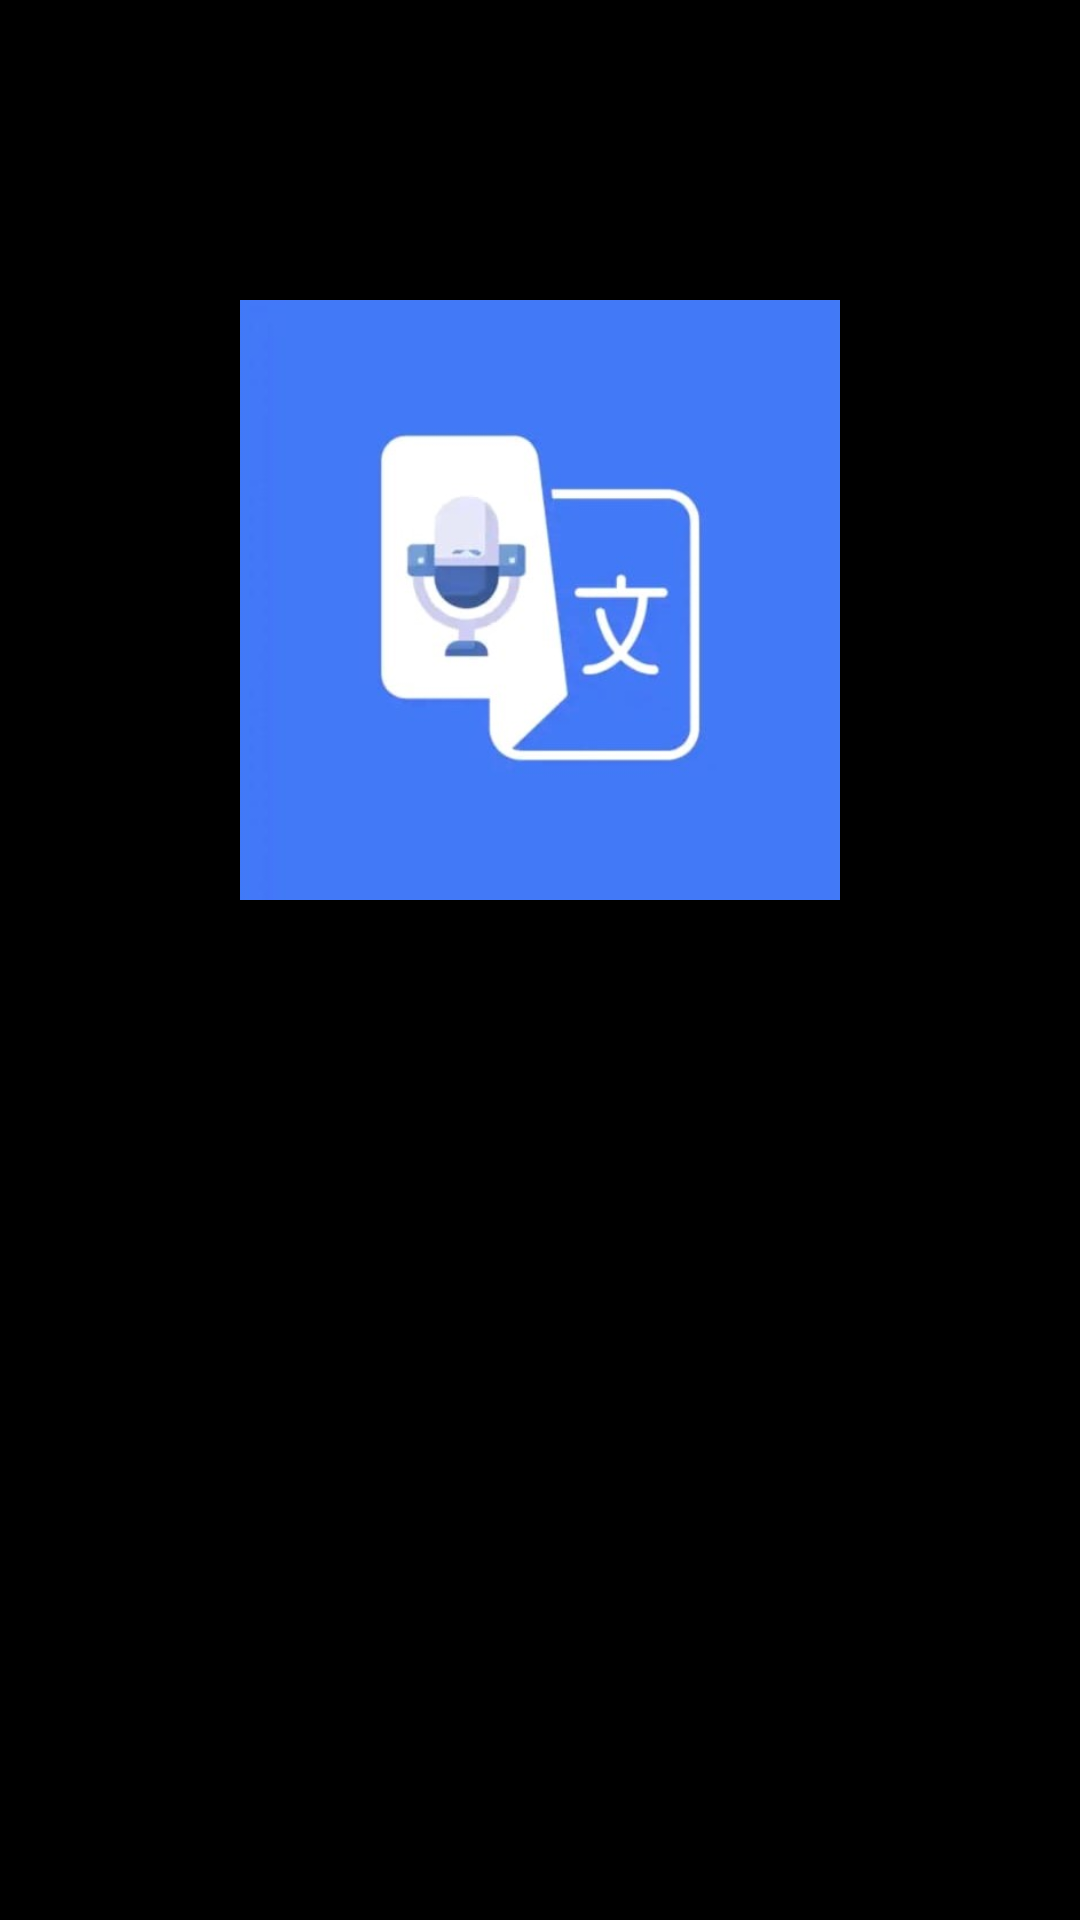

Here is an Android app screen rendered from its layout file. Give the layout XML and the strings, colors and styles it references.
<!-- AndroidManifest.xml: activity theme Theme.Design.NoActionBar -->
<!-- res/layout/activity_splash.xml -->
<RelativeLayout xmlns:android="http://schemas.android.com/apk/res/android"
    android:layout_width="match_parent"
    android:layout_height="match_parent"
    android:background="@color/black">

    <ImageView
        android:id="@+id/icon"
        android:layout_width="200dp"
        android:layout_height="200dp"
        android:src="@drawable/app_icon"
        android:layout_centerHorizontal="true"
        android:layout_marginTop="100dp"
        android:scaleType="centerCrop" />

    <TextView
        android:id="@+id/moving_text"
        android:layout_width="wrap_content"
        android:layout_height="wrap_content"
        android:textSize="20sp"
        android:textColor="@color/white"
        android:layout_below="@id/icon"
        android:layout_centerHorizontal="true" />

    <FrameLayout
        android:id="@+id/container"
        android:layout_width="match_parent"
        android:layout_height="match_parent" />

</RelativeLayout>
<!-- resources referenced by this layout -->
<resources>
  <color name="black">#FF000000</color>
  <color name="white">#FFFFFFFF</color>
  <!-- drawable app_icon: jpg bitmap (drawable, 19543 bytes) -->
</resources>
